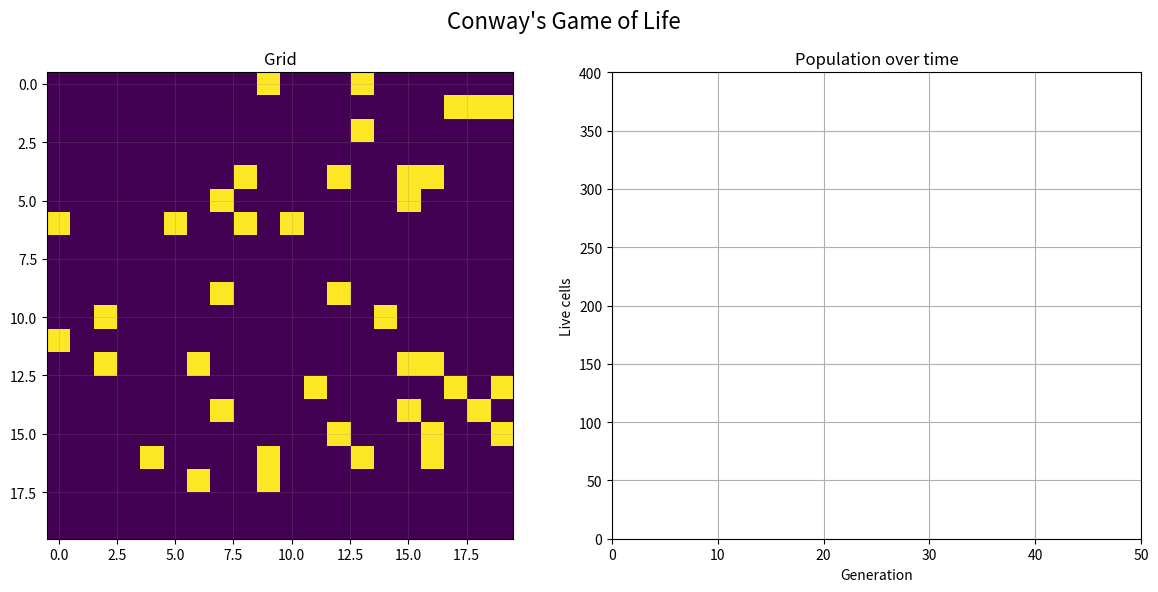

Write Python code to recreate this figure.
import numpy as np 
from scipy.ndimage import convolve
import matplotlib.pyplot as plt
from matplotlib.animation import FuncAnimation



# Program to explorte game of life by Conway.
# Estimated time 3 weeks. 


# What are the rules LIFE?

# 1. The immediate neighbors of a cell are those cells occupying the eight horizontally,
# vertically, and diagonally adjacent cells.
# 2. If a LIFE cell has fewer than two immediate neighbors, it dies of loneliness. If a LIFE
# cell has more than three immediate neighbors, it dies of overcrowding.
# 3. If an empty square has exactly three LIFE cells as immediate neighbors, a new cell is
# born in the square.
# 4. Births and deaths all take place exactly at the change of generations. Thus a dying cell
# may help birth a new one, but a newborn cell may not resurrect a dying cell, nor may one
# dying cell stave off death for another by lowering the local population density.


# Pseudo program

# 1. Print 2d grid of the Flatland. Does the size matter here? 10x10 or 100x100?
# Start by a numpy array 10x10


def get_grid(x,y):
	""" retunrs a square 2d array of size x*y"""

	return np.zeros((x,y), dtype=int)

# 2. Randomly distribute a configuration of living cells. 
# choose a number of living cells to begin with, change this number according to the behvior of LIFE. 
def initial_state(A, initial_lives):
	"""Create random positions of living cells (1s), and distribute them to array A"""
	positions = np.random.choice(A.size, initial_lives, replace=False)
	np.put(A, positions, 1)
	return A


# Checks:
# 1. If LIFE cell < 2 neigbors then cell = dead. If LIFE cell > 3 neighbors then cell = dead.
# IF empty cell == 3 neighbors LIFE cell then LIFE cell


def apply_rules(A):
    """
    Apply Conway's Game of Life rules to the grid:
    1. Any live cell with fewer than two live neighbors dies (underpopulation)
    2. Any live cell with two or three live neighbors lives on
    3. Any live cell with more than three live neighbors dies (overpopulation)
    4. Any dead cell with exactly three live neighbors becomes a live cell (reproduction)
    
    Args:
        A : 2D numpy array representing the current state
        
    Returns:
        The updated grid after applying the rules
    """
    # 3x3 kernel with center zero (so it doesn't count the cell itself)
    kernel = np.array([[1, 1, 1],
                      [1, 0, 1],
                      [1, 1, 1]])
    
    # Count neighbors for each cell
    neighbor_counts = convolve(A, kernel, mode='constant', cval=0)
    
    # Create a copy of the grid to avoid modifying it during rule application
    new_A = A.copy()
    
    # Apply rules
    # Rule 1 & 3: Live cells with < 2 or > 3 neighbors die
    live_cells = A == 1
    over_population = neighbor_counts > 3
    under_population = neighbor_counts < 2
    mask_rule_1_and_3 = live_cells & (under_population | over_population)  
    new_A[mask_rule_1_and_3] = 0
    # Rule 4: Dead cells with exactly 3 neighbors become alive
    dead_cell = A == 0
    reproduction = neighbor_counts == 3
    mask_rule_4 = dead_cell & reproduction
    new_A[mask_rule_4] = 1
    
    return new_A

def enhanced_animation(initial_grid, num_generations=50, interval=200):
    # Setup the figure and axes
    fig, (ax1, ax2) = plt.subplots(1, 2, figsize=(12, 6))
    fig.suptitle("Conway's Game of Life", fontsize=16)
    
    # Main grid display
    img = ax1.imshow(initial_grid, cmap='viridis', interpolation='nearest')
    ax1.set_title("Grid")
    ax1.grid(True, color='gray', linestyle='-', linewidth=0.5, alpha=0.3)
    
    # Stats tracking
    generations = [0]
    live_cells = [np.sum(initial_grid)]
    line, = ax2.plot(generations, live_cells, 'r-')
    ax2.set_xlim(0, num_generations)
    ax2.set_ylim(0, initial_grid.size)
    ax2.set_title("Population over time")
    ax2.set_xlabel("Generation")
    ax2.set_ylabel("Live cells")
    ax2.grid(True)
    
    # Animation state
    grid = initial_grid.copy()
    
    def update(frame):
        nonlocal grid
        # Update grid
        grid = apply_rules(grid)
        
        # Update grid display
        img.set_array(grid)
        
        # Update statistics
        generations.append(frame + 1)
        population = np.sum(grid)
        live_cells.append(population)
        line.set_data(generations, live_cells)
        
        # Update titles
        ax1.set_title(f"Generation {frame + 1}")
        
        return [img, line]
    
    ani = FuncAnimation(
        fig, 
        update, 
        frames=num_generations,
        interval=interval,
        blit=False
    )
    
    plt.tight_layout()
    plt.show()
    return ani, fig


x = y = 20
initial_lives = 40
grid = get_grid(x,y)
initial_grid = initial_state(grid, initial_lives)  
enhanced_animation(initial_grid)

"""
fig, ax = plt.subplots(figsize=(8, 8))
img = ax.imshow(A, cmap='hot', interpolation='nearest')
fig.colorbar(img, label='Value')  # Create colorbar AFTER creating the image
title = ax.set_title("Iteration 0")

# Animation update function
def update(frame):
    global A
    
    # Apply Game of Life rules to update the grid
    A = apply_rules(A)
    
    # Update the image data instead of creating a new plot
    img.set_array(A)
    plt.title(f"Iteration {frame+1}")
    #title.set_text(f"Iteration {frame+1}")
    return [img, title]

# Create the animation
num_generations = 10  # Your original number
ani = FuncAnimation(
    fig, 
    update, 
    frames=num_generations,
    interval=500,  # milliseconds between frames
    blit=True
)
plt.tight_layout()
plt.show()

"""


# TODOS next time:

# 1. Fix the title issue when plotting, the problem apears to be that the first iteration 0 is overlapping with other iterations
# 2. Add all the rules properly.
# 3. Refactor the code, make a function of the rules
# 4. validate that the game is working properly

